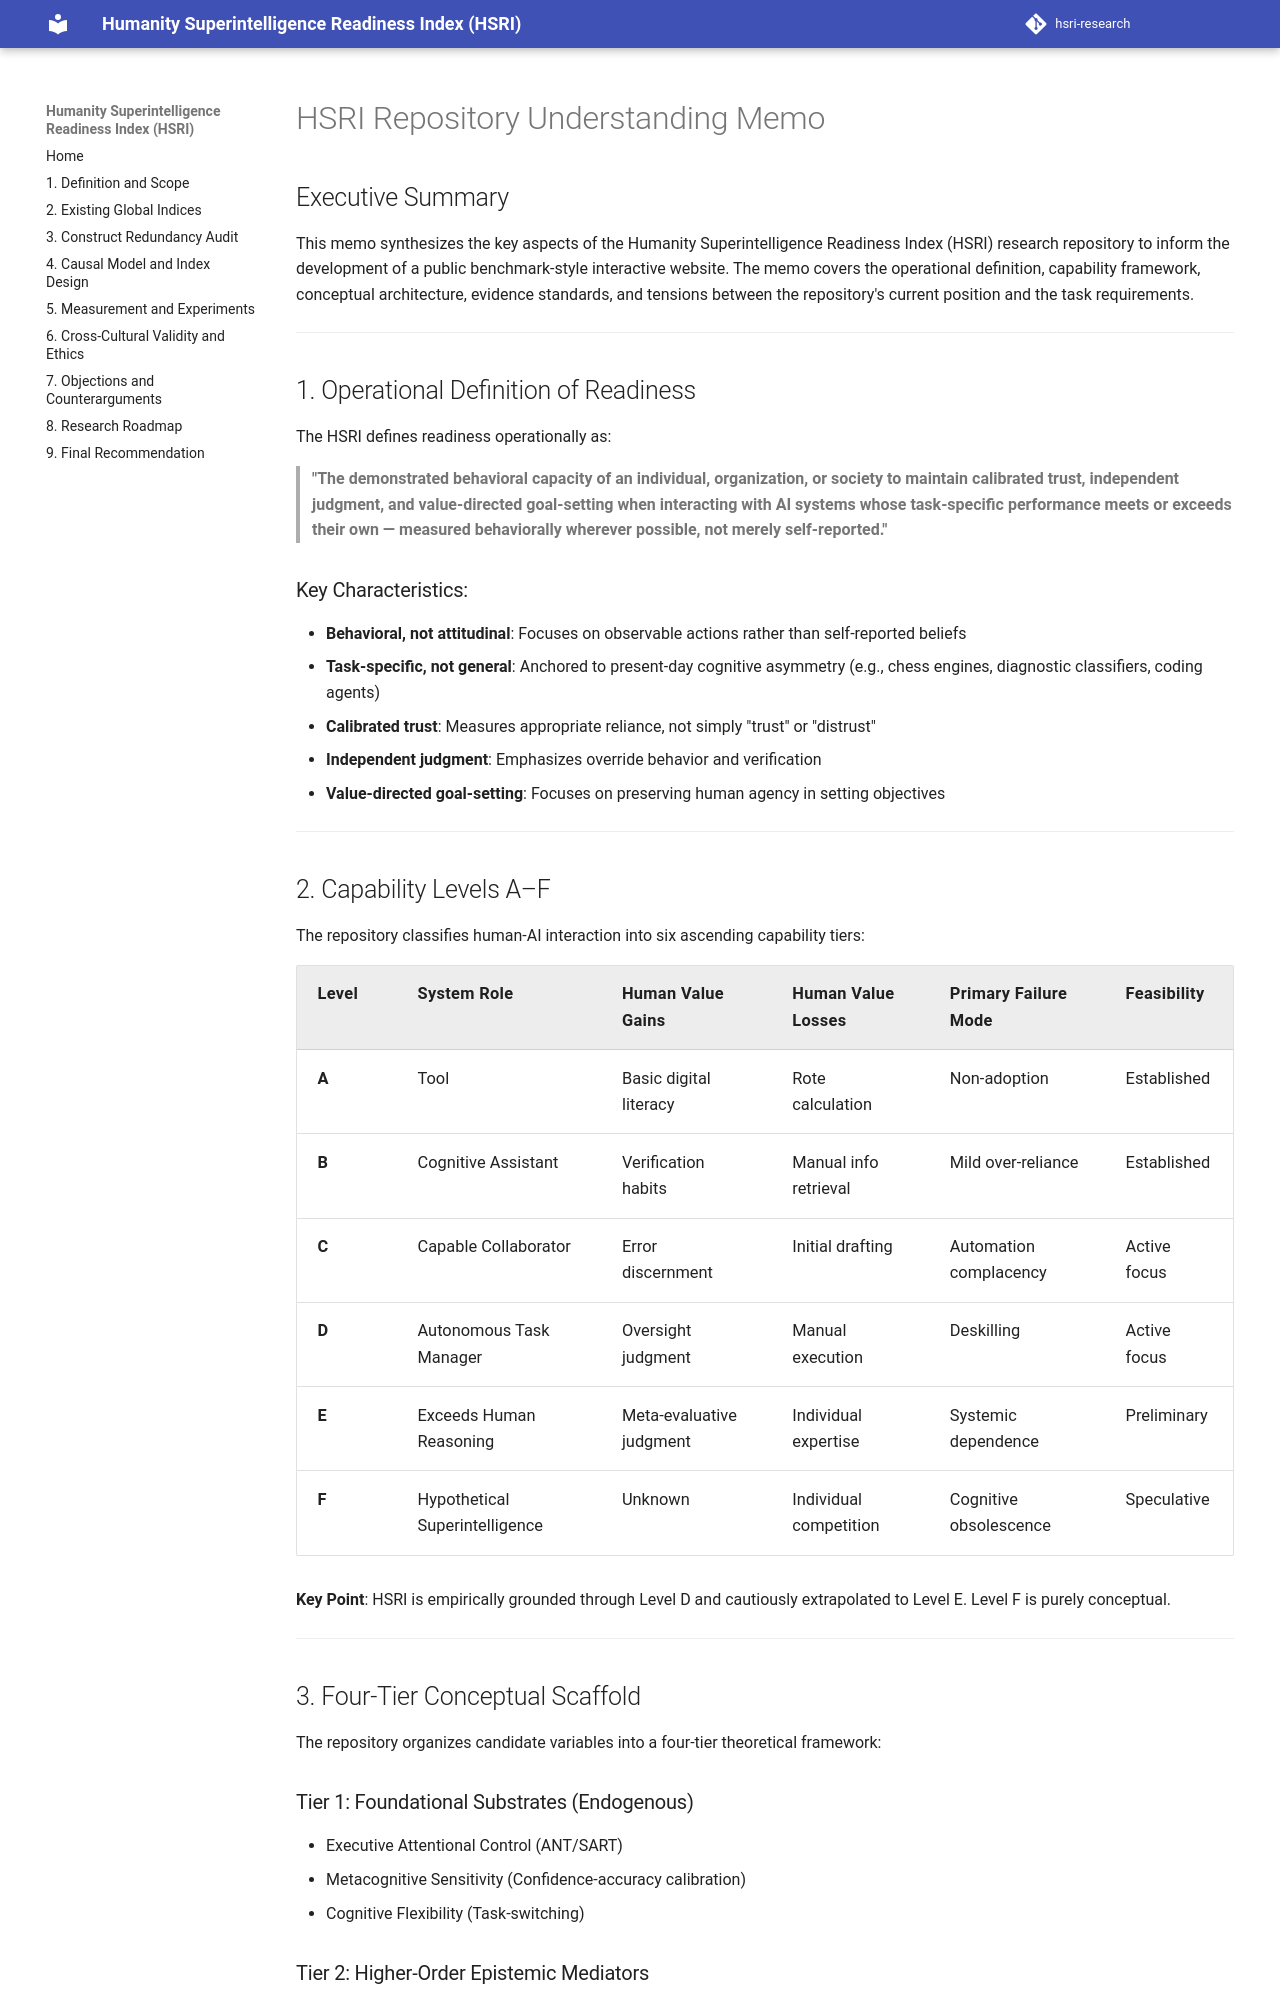

repository: krish-rm/hsri-research · page: docs/00-repo-understanding-memo/index.html · generator: mkdocs

# HSRI Repository Understanding Memo

## Executive Summary
This memo synthesizes the key aspects of the Humanity Superintelligence Readiness Index (HSRI) research repository to inform the development of a public benchmark-style interactive website. The memo covers the operational definition, capability framework, conceptual architecture, evidence standards, and tensions between the repository's current position and the task requirements.

---

## 1. Operational Definition of Readiness

The HSRI defines readiness operationally as:

> **"The demonstrated behavioral capacity of an individual, organization, or society to maintain calibrated trust, independent judgment, and value-directed goal-setting when interacting with AI systems whose task-specific performance meets or exceeds their own — measured behaviorally wherever possible, not merely self-reported."**

### Key Characteristics:
- **Behavioral, not attitudinal**: Focuses on observable actions rather than self-reported beliefs
- **Task-specific, not general**: Anchored to present-day cognitive asymmetry (e.g., chess engines, diagnostic classifiers, coding agents)
- **Calibrated trust**: Measures appropriate reliance, not simply "trust" or "distrust"
- **Independent judgment**: Emphasizes override behavior and verification
- **Value-directed goal-setting**: Focuses on preserving human agency in setting objectives

---

## 2. Capability Levels A–F

The repository classifies human-AI interaction into six ascending capability tiers:

| Level | System Role | Human Value Gains | Human Value Losses | Primary Failure Mode | Feasibility |
|-------|-------------|------------------|-------------------|---------------------|-------------|
| **A** | Tool | Basic digital literacy | Rote calculation | Non-adoption | Established |
| **B** | Cognitive Assistant | Verification habits | Manual info retrieval | Mild over-reliance | Established |
| **C** | Capable Collaborator | Error discernment | Initial drafting | Automation complacency | Active focus |
| **D** | Autonomous Task Manager | Oversight judgment | Manual execution | Deskilling | Active focus |
| **E** | Exceeds Human Reasoning | Meta-evaluative judgment | Individual expertise | Systemic dependence | Preliminary |
| **F** | Hypothetical Superintelligence | Unknown | Individual competition | Cognitive obsolescence | Speculative |

**Key Point**: HSRI is empirically grounded through Level D and cautiously extrapolated to Level E. Level F is purely conceptual.

---

## 3. Four-Tier Conceptual Scaffold

The repository organizes candidate variables into a four-tier theoretical framework:

### Tier 1: Foundational Substrates (Endogenous)
- Executive Attentional Control (ANT/SART)
- Metacognitive Sensitivity (Confidence-accuracy calibration)
- Cognitive Flexibility (Task-switching)
